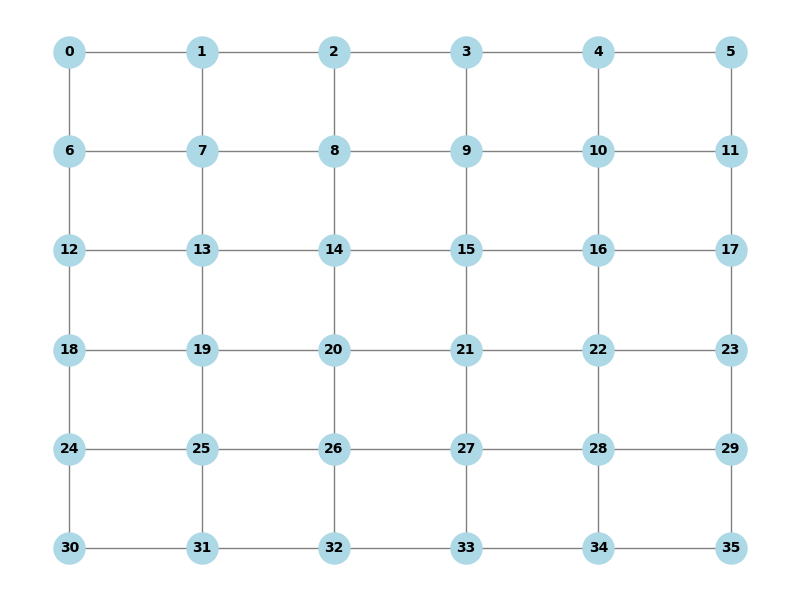

The table this chart was drawn from, first rows:
0, 1, 6
1, 0, 2, 7
2, 1, 3, 8
3, 2, 4, 9
4, 3, 5, 10
5, 4, 11
6, 0, 7, 12
7, 1, 6, 8, 13
8, 2, 7, 9, 14
9, 3, 8, 10, 15
10, 4, 9, 11, 16
11, 5, 10, 17
12, 6, 13, 18
13, 7, 12, 14, 19
14, 8, 13, 15, 20
15, 9, 14, 16, 21
16, 10, 15, 17, 22
17, 11, 16, 23
18, 12, 19, 24
19, 13, 18, 20, 25
20, 14, 19, 21, 26
21, 15, 20, 22, 27
22, 16, 21, 23, 28
23, 17, 22, 29
24, 18, 25, 30
25, 19, 24, 26, 31
26, 20, 25, 27, 32
27, 21, 26, 28, 33
28, 22, 27, 29, 34
29, 23, 28, 35
30, 24, 31
31, 25, 30, 32
32, 26, 31, 33
33, 27, 32, 34
34, 28, 33, 35
35, 29, 34
